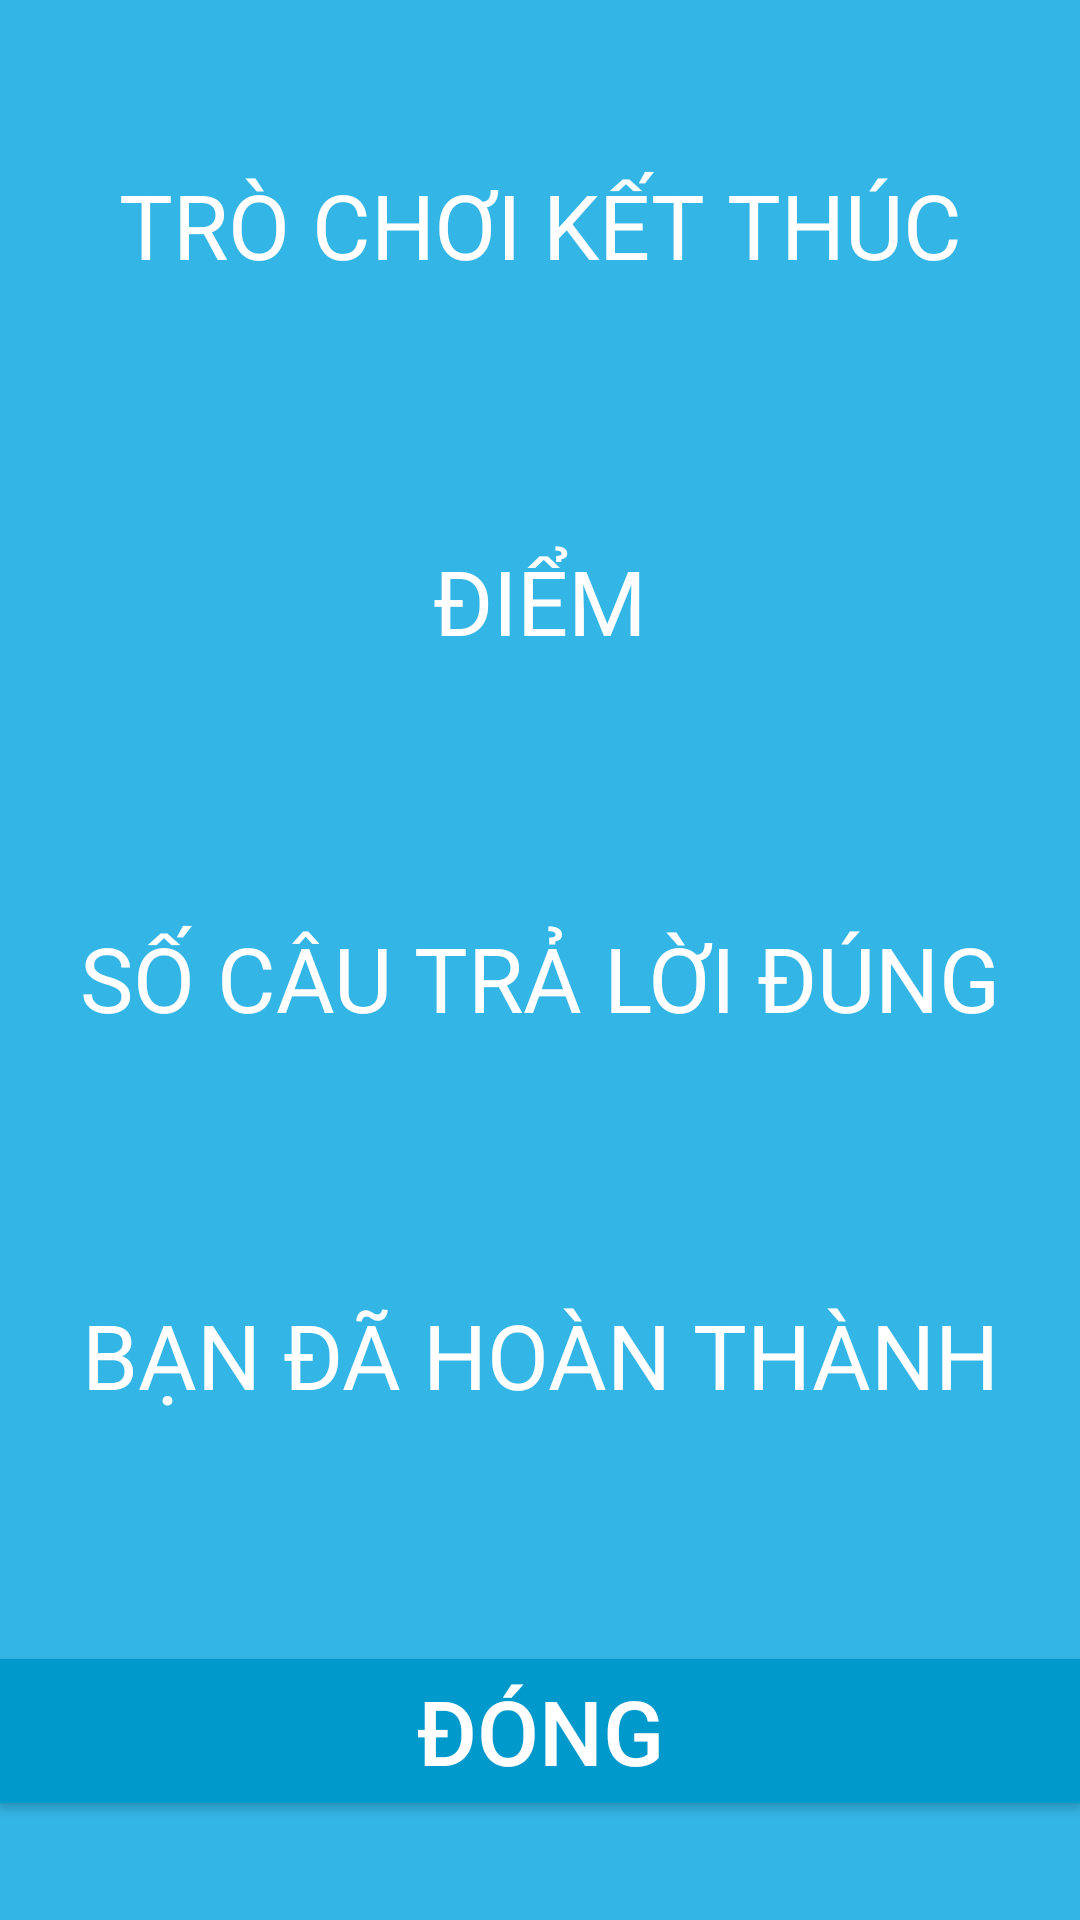

Write the Android layout XML for this screen, with the resource values it uses.
<!-- AndroidManifest.xml: application theme AppTheme -->
<!-- res/layout/game_over_page.xml -->
<?xml version="1.0" encoding="utf-8"?>
<LinearLayout xmlns:android="http://schemas.android.com/apk/res/android"
    xmlns:tools="http://schemas.android.com/tools"
    android:layout_width="fill_parent"
    android:layout_height="fill_parent"
    android:baselineAligned="false"
    android:orientation="vertical"
    android:background="@android:color/holo_blue_light">

    <LinearLayout
        android:orientation="horizontal"
        android:layout_width="match_parent"
        android:layout_height="0dp"
        android:layout_weight="0.1"></LinearLayout>

    <LinearLayout
        android:layout_width="fill_parent"
        android:layout_height="0dp"
        android:layout_weight="1">

        <TextView
            android:text="TRÒ CHƠI KẾT THÚC"
            android:layout_width="match_parent"
            android:layout_height="match_parent"
            android:id="@+id/gameOverTitle"
            android:layout_weight="1"
            android:gravity="center"
            android:textColor="@android:color/background_light"
            android:textSize="30sp" />


    </LinearLayout>

    <LinearLayout
        android:layout_width="fill_parent"
        android:layout_height="0dp"
        android:layout_weight="1" >

        <TextView
            android:text="ĐIỂM"
            android:layout_width="match_parent"
            android:layout_height="match_parent"
            android:id="@+id/gameOverScore"
            android:layout_weight="1"
            android:gravity="center"
            android:textColor="@android:color/background_light"
            android:textSize="30sp" />

    </LinearLayout>

    <LinearLayout
        android:orientation="horizontal"
        android:layout_width="match_parent"
        android:layout_height="0dp"
        android:layout_weight="1">

        <TextView
            android:text="SỐ CÂU TRẢ LỜI ĐÚNG"
            android:layout_width="match_parent"
            android:layout_height="match_parent"
            android:id="@+id/gameOverCorrect"
            android:layout_weight="1"
            android:gravity="center"
            android:textColor="@android:color/background_light"
            android:textSize="30sp" />

    </LinearLayout>

    <LinearLayout
        android:layout_width="fill_parent"
        android:layout_height="0dp"
        android:layout_weight="1">

        <TextView
            android:text="BẠN ĐÃ HOÀN THÀNH"
            android:layout_width="match_parent"
            android:layout_height="match_parent"
            android:id="@+id/gameOverMsg"
            android:layout_weight="1"
            android:gravity="center"
            android:textColor="@android:color/background_light"
            android:textSize="30sp" />

    </LinearLayout>

    <LinearLayout
        android:orientation="horizontal"
        android:layout_height="0dp"
        android:layout_weight="1"
        android:layout_width="fill_parent">

        <Button
            android:text="ĐÓNG"
            android:layout_width="wrap_content"
            android:layout_height="wrap_content"
            android:layout_weight="0.5"
            android:layout_gravity="center"
            android:textAlignment="center"
            android:textSize="30sp"
            android:textColor="@android:color/background_light"
            android:background="@android:color/holo_blue_dark"
            android:onClick="returnToMain"
            android:id="@+id/fowardFromGameOver"
            android:soundEffectsEnabled="false" />
    </LinearLayout>

</LinearLayout>
<!-- resources referenced by this layout -->
<resources>
  <style name="AppTheme" parent="Theme.AppCompat.Light.NoActionBar">
          
          <item name="colorPrimary">@color/colorPrimary</item>
          <item name="colorPrimaryDark">@color/colorPrimaryDark</item>
          <item name="colorAccent">@color/colorAccent</item>
      </style>
  <color name="colorPrimary">#6200EE</color>
  <color name="colorPrimaryDark">#3700B3</color>
  <color name="colorAccent">#03DAC5</color>
</resources>
